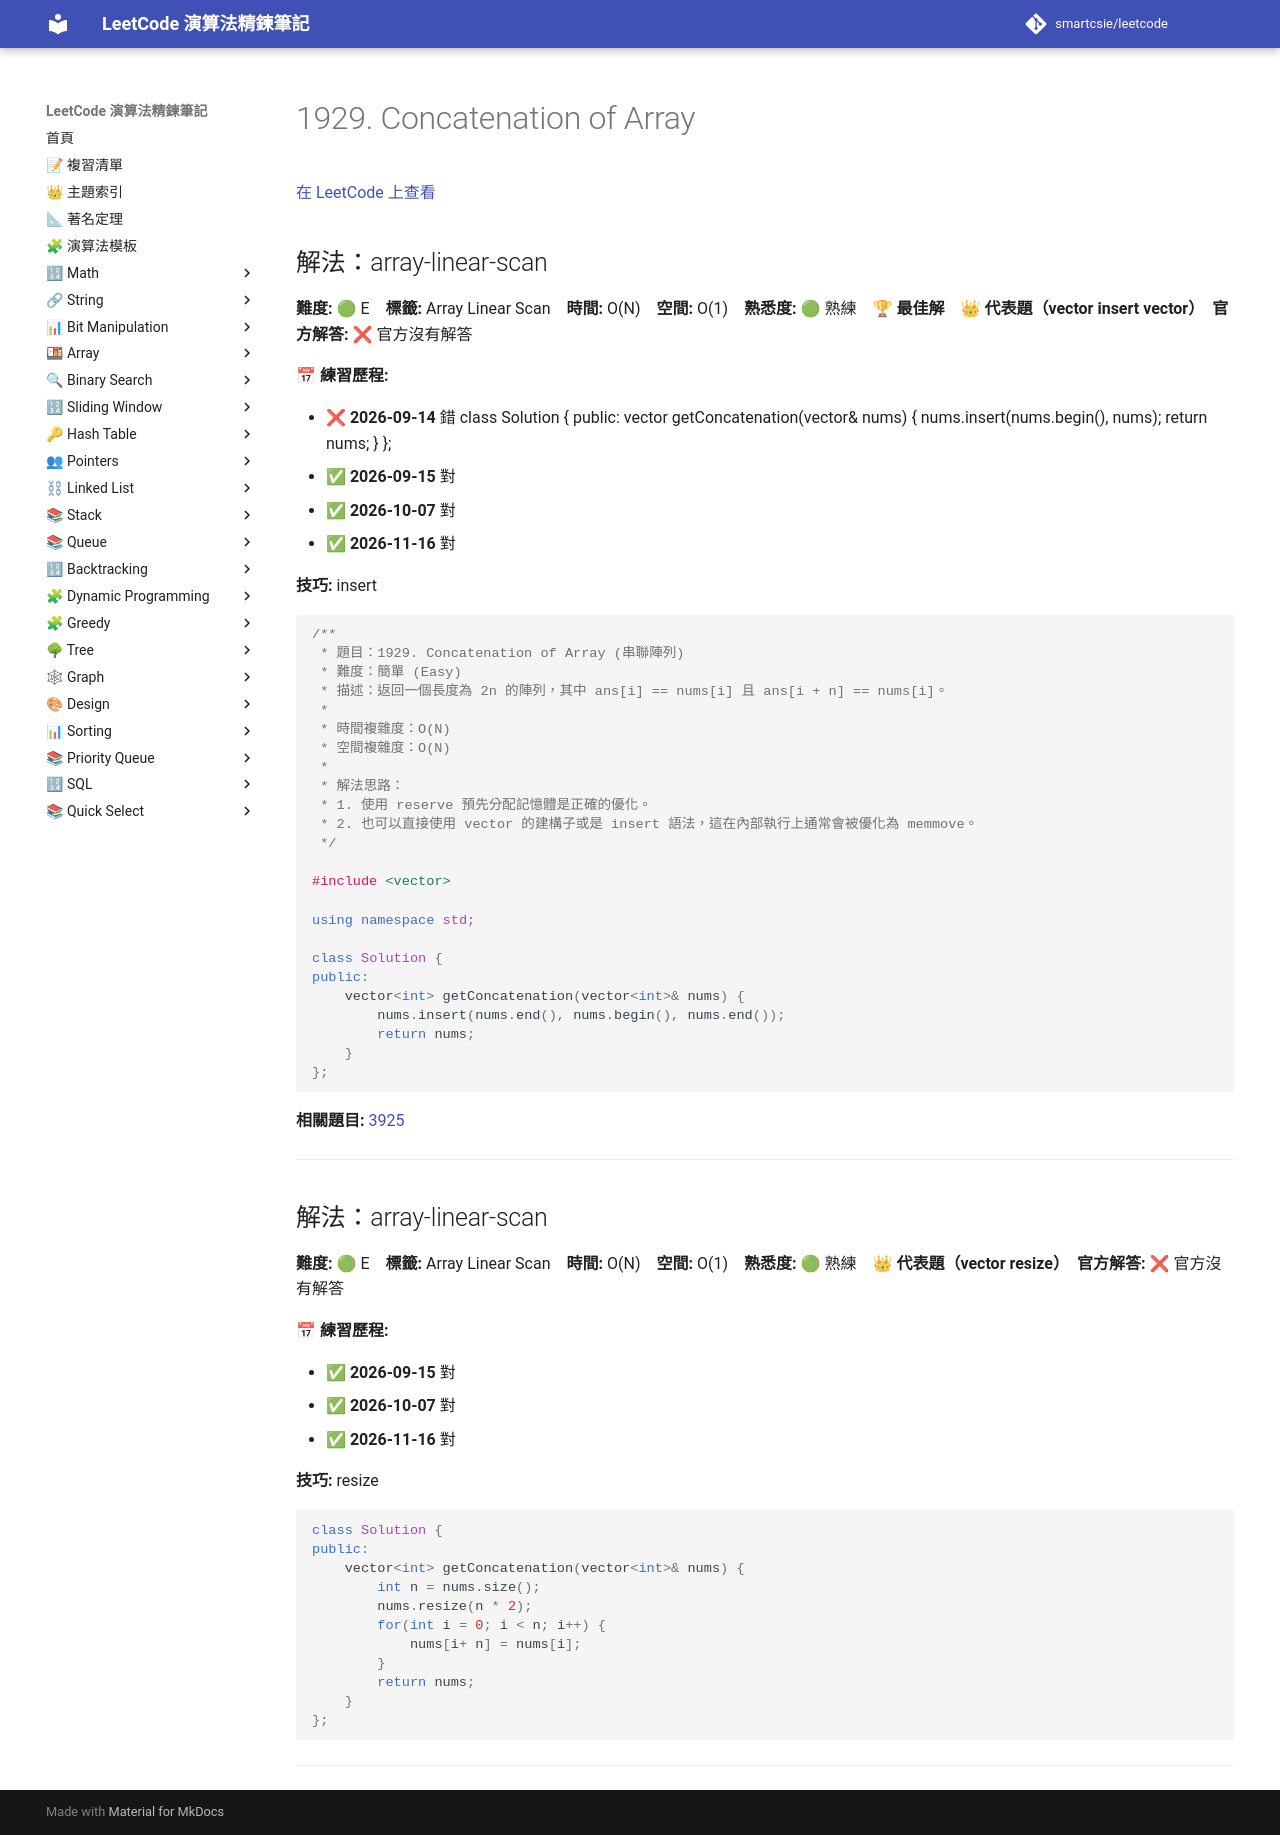

repository: smartcsie/leetcode · page: problems/1929/index.html · generator: mkdocs

# 1929. Concatenation of Array

[在 LeetCode 上查看](https://leetcode.com/problems/concatenation-of-array)

## 解法：array-linear-scan

**難度:** 🟢 E　**標籤:** Array Linear Scan　**時間:** O(N)　**空間:** O(1)　**熟悉度:** 🟢 熟練　🏆 **最佳解**　👑 **代表題（vector insert vector）**　**官方解答:** ❌ 官方沒有解答

**📅 練習歷程:**

- ❌ **2026-09-14** 錯
    class Solution {
    public:
        vector<int> getConcatenation(vector<int>& nums) {
            nums.insert(nums.begin(), nums);
            return nums;
        }
    };
- ✅ **2026-09-15** 對
- ✅ **2026-10-07** 對
- ✅ **2026-11-16** 對

**技巧:** insert

```cpp
/**
 * 題目：1929. Concatenation of Array (串聯陣列)
 * 難度：簡單 (Easy)
 * 描述：返回一個長度為 2n 的陣列，其中 ans[i] == nums[i] 且 ans[i + n] == nums[i]。
 *
 * 時間複雜度：O(N)
 * 空間複雜度：O(N)
 *
 * 解法思路：
 * 1. 使用 reserve 預先分配記憶體是正確的優化。
 * 2. 也可以直接使用 vector 的建構子或是 insert 語法，這在內部執行上通常會被優化為 memmove。
 */

#include <vector>

using namespace std;

class Solution {
public:
    vector<int> getConcatenation(vector<int>& nums) {
        nums.insert(nums.end(), nums.begin(), nums.end());
        return nums;
    }
};
```

**相關題目:** [3925](../problems/3925.md)

---

## 解法：array-linear-scan

**難度:** 🟢 E　**標籤:** Array Linear Scan　**時間:** O(N)　**空間:** O(1)　**熟悉度:** 🟢 熟練　👑 **代表題（vector resize）**　**官方解答:** ❌ 官方沒有解答

**📅 練習歷程:**

- ✅ **2026-09-15** 對
- ✅ **2026-10-07** 對
- ✅ **2026-11-16** 對

**技巧:** resize

```cpp
class Solution {
public:
    vector<int> getConcatenation(vector<int>& nums) {
        int n = nums.size();
        nums.resize(n * 2);
        for(int i = 0; i < n; i++) {
            nums[i+ n] = nums[i];
        }
        return nums;
    }
};
```

---
